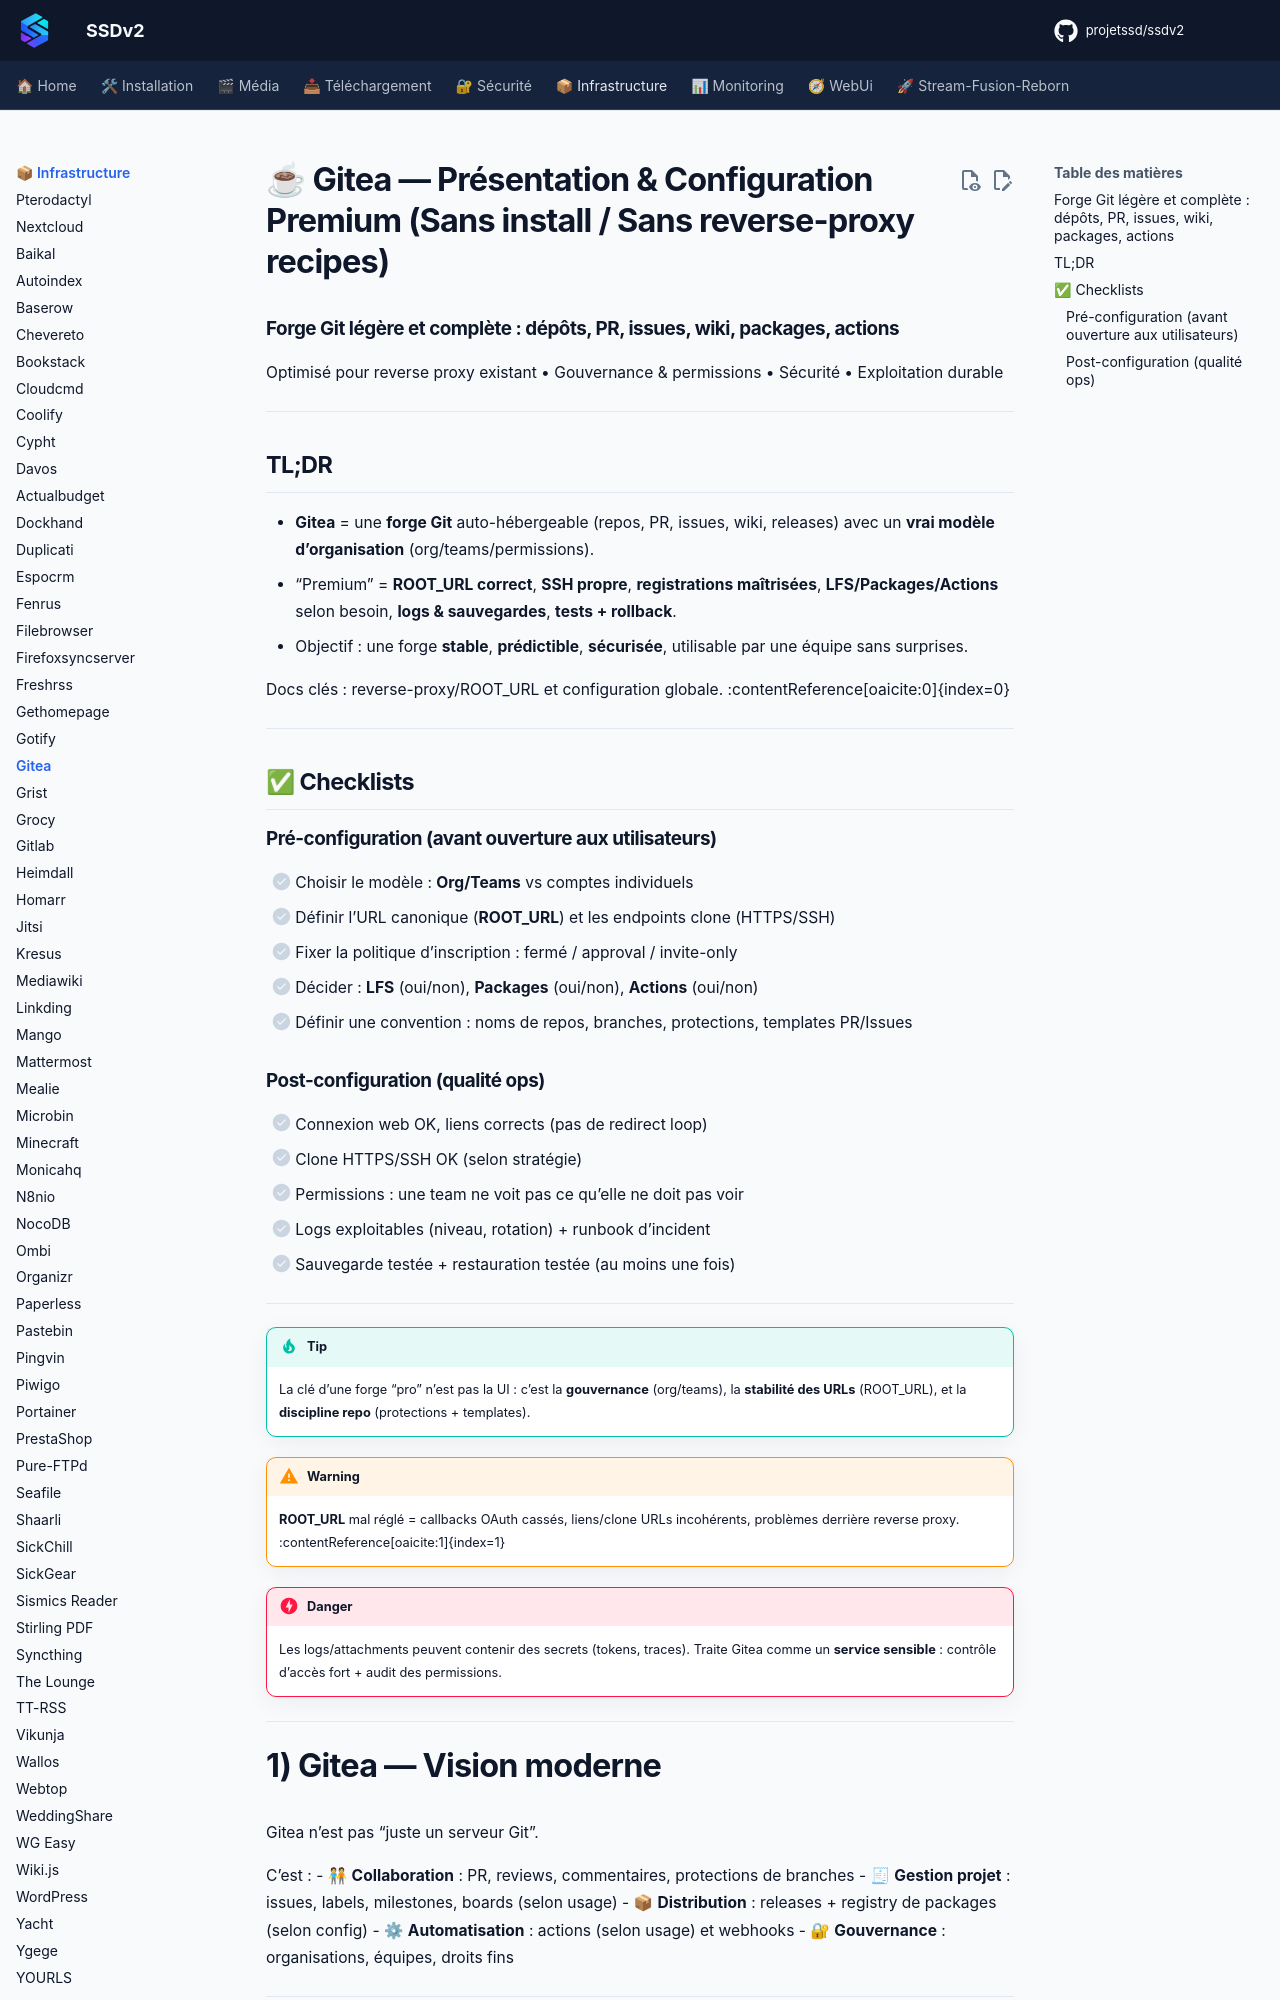

repository: projetssd/ssdv2_docs · page: applications/infrastructure/gitea/index.html · generator: mkdocs

# ☕ Gitea — Présentation & Configuration Premium (Sans install / Sans reverse-proxy recipes)

### Forge Git légère et complète : dépôts, PR, issues, wiki, packages, actions
Optimisé pour reverse proxy existant • Gouvernance & permissions • Sécurité • Exploitation durable

---

## TL;DR

- **Gitea** = une **forge Git** auto-hébergeable (repos, PR, issues, wiki, releases) avec un **vrai modèle d’organisation** (org/teams/permissions).
- “Premium” = **ROOT_URL correct**, **SSH propre**, **registrations maîtrisées**, **LFS/Packages/Actions** selon besoin, **logs & sauvegardes**, **tests + rollback**.
- Objectif : une forge **stable**, **prédictible**, **sécurisée**, utilisable par une équipe sans surprises.

Docs clés : reverse-proxy/ROOT_URL et configuration globale. :contentReference[oaicite:0]{index=0}

---

## ✅ Checklists

### Pré-configuration (avant ouverture aux utilisateurs)
- [ ] Choisir le modèle : **Org/Teams** vs comptes individuels
- [ ] Définir l’URL canonique (**ROOT_URL**) et les endpoints clone (HTTPS/SSH)
- [ ] Fixer la politique d’inscription : fermé / approval / invite-only
- [ ] Décider : **LFS** (oui/non), **Packages** (oui/non), **Actions** (oui/non)
- [ ] Définir une convention : noms de repos, branches, protections, templates PR/Issues

### Post-configuration (qualité ops)
- [ ] Connexion web OK, liens corrects (pas de redirect loop)
- [ ] Clone HTTPS/SSH OK (selon stratégie)
- [ ] Permissions : une team ne voit pas ce qu’elle ne doit pas voir
- [ ] Logs exploitables (niveau, rotation) + runbook d’incident
- [ ] Sauvegarde testée + restauration testée (au moins une fois)

---

> [!TIP]
> La clé d’une forge “pro” n’est pas la UI : c’est la **gouvernance** (org/teams), la **stabilité des URLs** (ROOT_URL), et la **discipline repo** (protections + templates).

> [!WARNING]
> **ROOT_URL** mal réglé = callbacks OAuth cassés, liens/clone URLs incohérents, problèmes derrière reverse proxy. :contentReference[oaicite:1]{index=1}

> [!DANGER]
> Les logs/attachments peuvent contenir des secrets (tokens, traces). Traite Gitea comme un **service sensible** : contrôle d’accès fort + audit des permissions.

---
